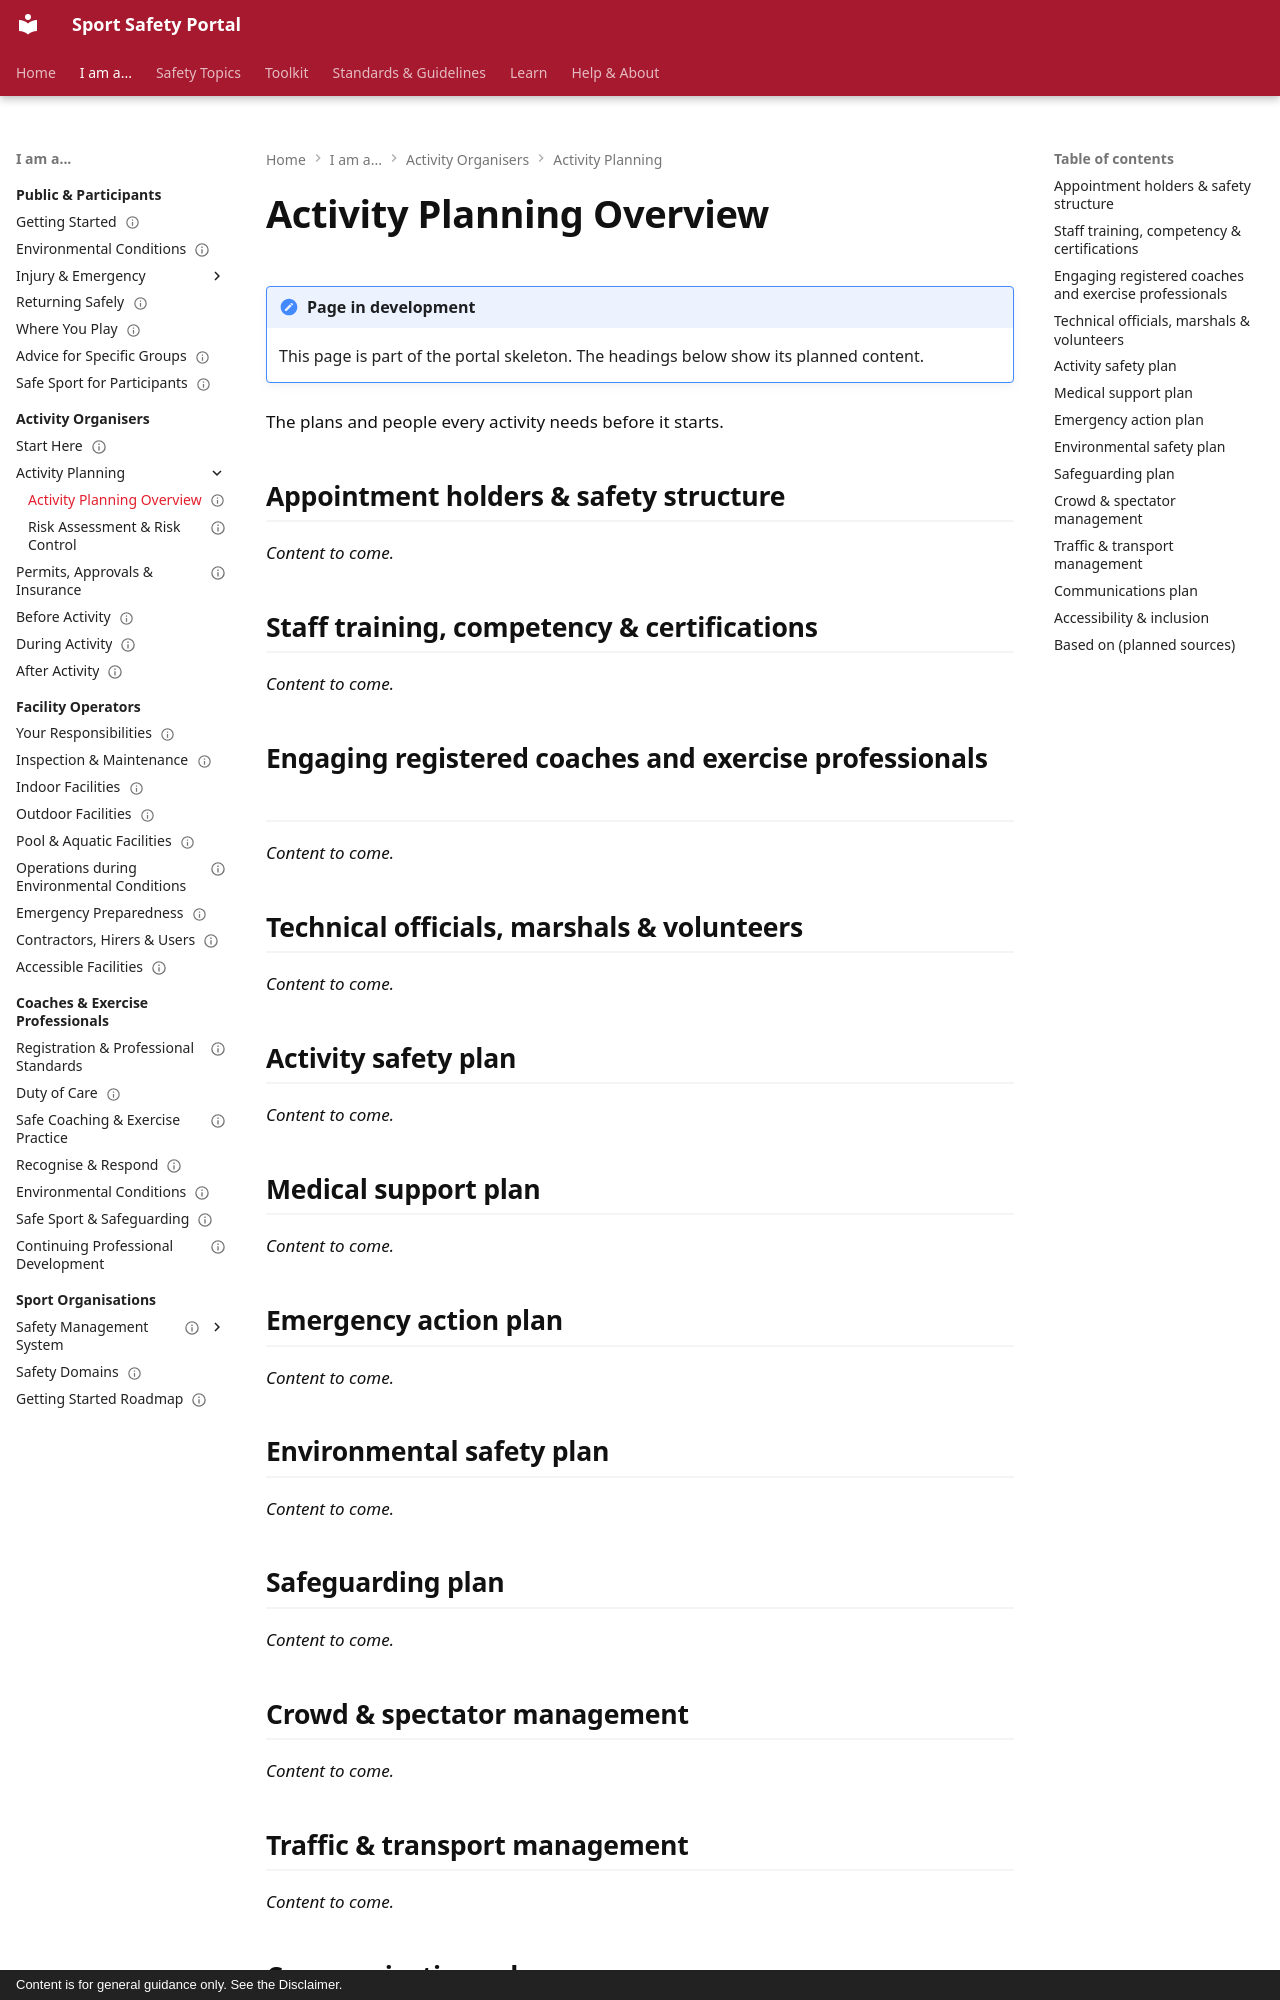

repository: sportsafetysandbox/sportsafety · page: organisers/activity-planning/index.html · generator: mkdocs · copyright: Content is for general guidance only. See the Disclaimer.

---
status: placeholder
---

# Activity Planning Overview

!!! note "Page in development"
    This page is part of the portal skeleton. The headings below show its planned content.

The plans and people every activity needs before it starts.

## Appointment holders & safety structure

*Content to come.*

## Staff training, competency & certifications

*Content to come.*

## Engaging registered coaches and exercise professionals

*Content to come.*

## Technical officials, marshals & volunteers

*Content to come.*

## Activity safety plan

*Content to come.*

## Medical support plan

*Content to come.*

## Emergency action plan

*Content to come.*

## Environmental safety plan

*Content to come.*

## Safeguarding plan

*Content to come.*

## Crowd & spectator management

*Content to come.*

## Traffic & transport management

*Content to come.*

## Communications plan

*Content to come.*
